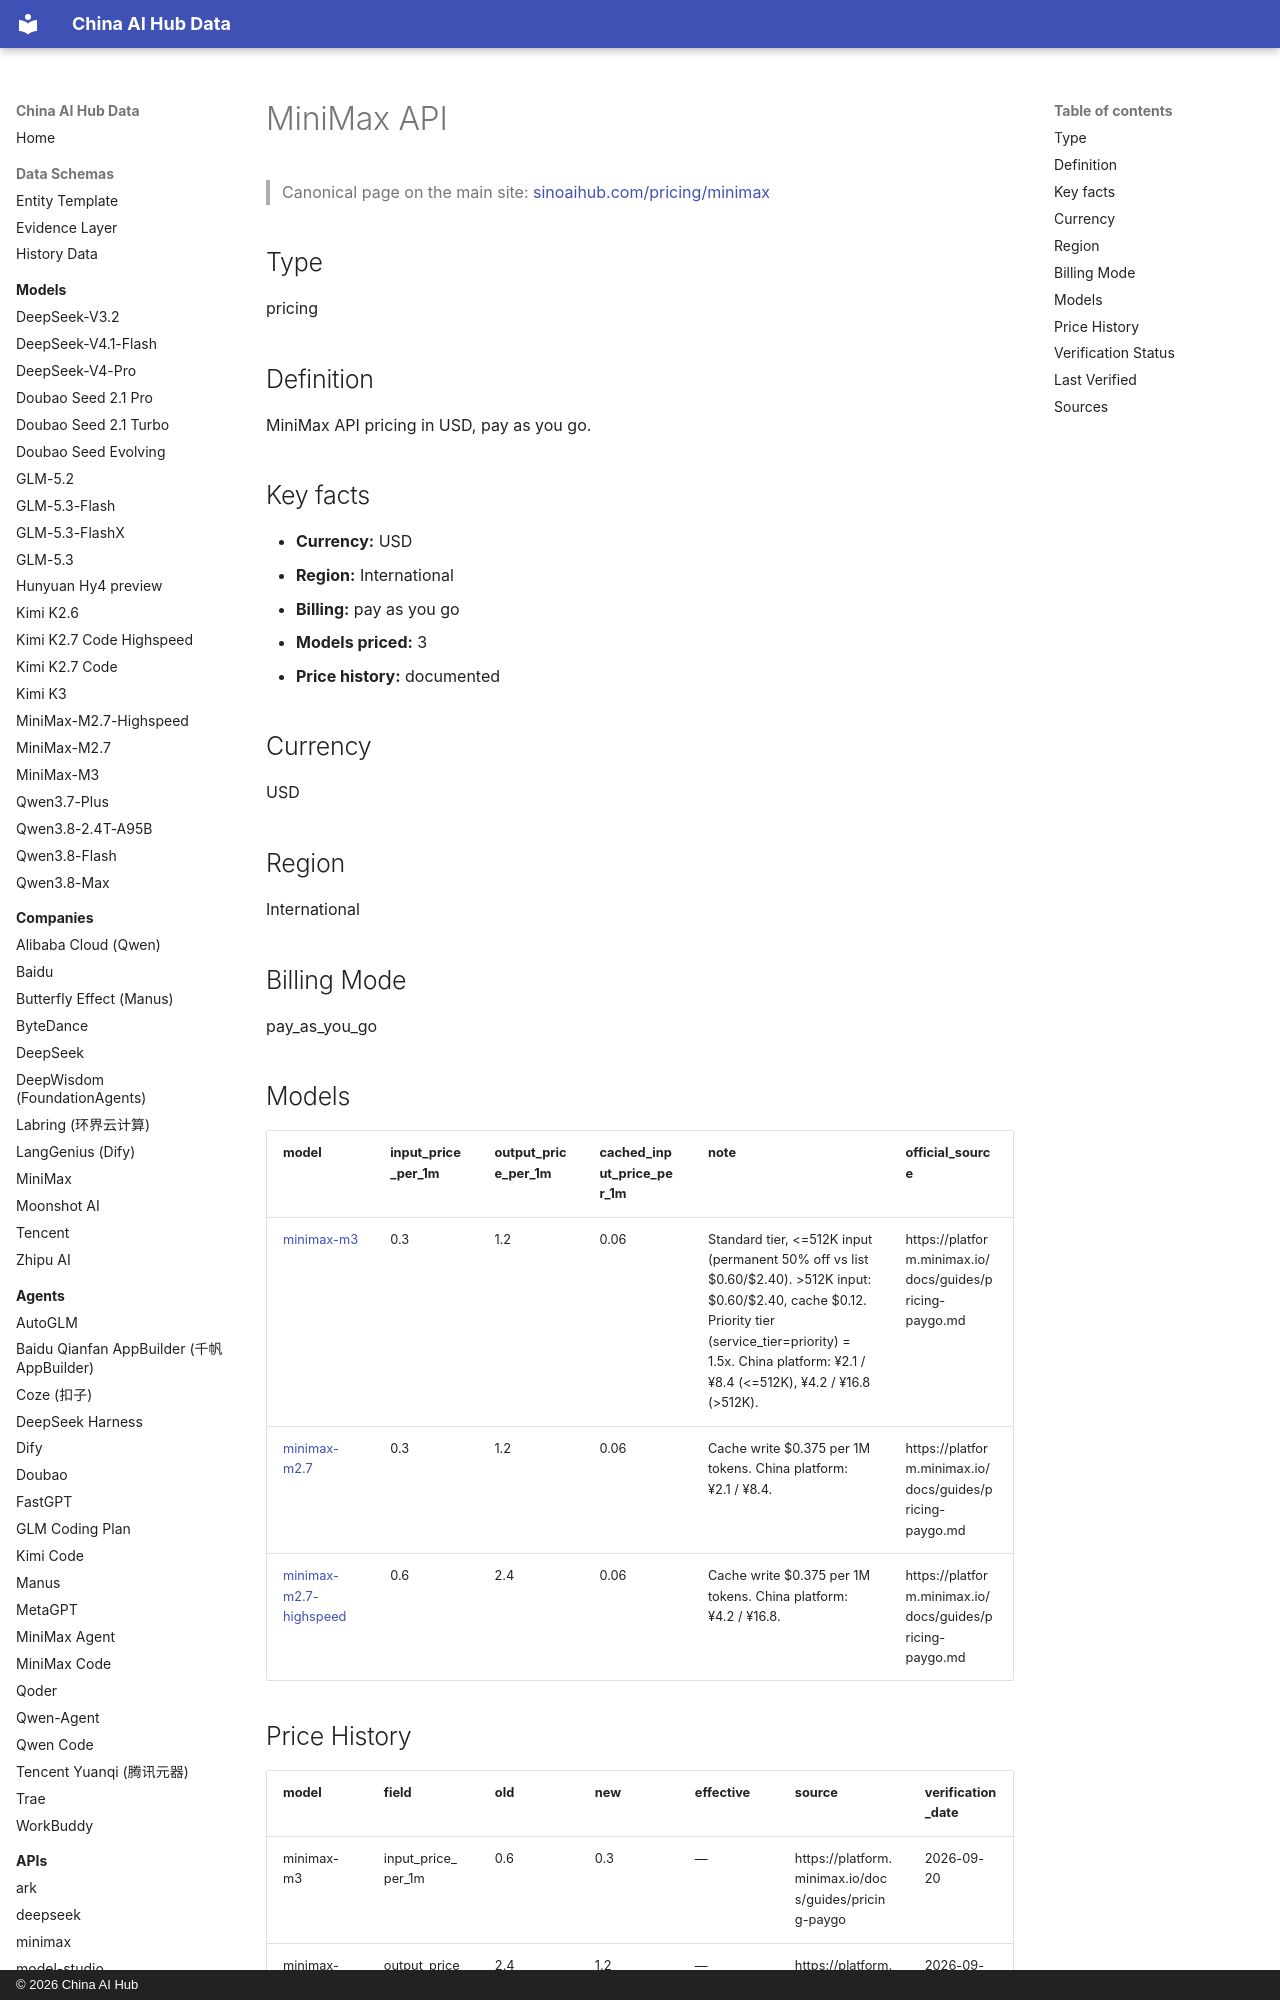

repository: martinxionbiotech-max/china-ai-hub-data · page: pricing/minimax/index.html · generator: mkdocs · copyright: © 2026 China AI Hub

# MiniMax API

<script type="application/ld+json">
{
  "@context": "https://schema.org",
  "@graph": [
    {
      "@type": "OfferCatalog",
      "@id": "https://sinoaihub.com/pricing/minimax",
      "name": "MiniMax pricing",
      "url": "https://sinoaihub.com/pricing/minimax",
      "mainEntityOfPage": "https://data.sinoaihub.com/pricing/minimax/",
      "provider": {
        "@type": "Organization",
        "name": "MiniMax",
        "@id": "https://sinoaihub.com/companies/minimax",
        "url": "https://sinoaihub.com/companies/minimax"
      },
      "itemListElement": [
        {
          "@type": "Offer",
          "name": "MiniMax-M3 — input price per 1M tokens",
          "price": 0.3,
          "priceCurrency": "USD",
          "itemOffered": {
            "@type": "SoftwareApplication",
            "name": "MiniMax-M3",
            "@id": "https://sinoaihub.com/models/minimax-m3",
            "url": "https://sinoaihub.com/models/minimax-m3"
          },
          "url": "https://data.sinoaihub.com/pricing/minimax/",
          "description": "Output price per 1M tokens: $1.2"
        },
        {
          "@type": "Offer",
          "name": "MiniMax-M2.7 — input price per 1M tokens",
          "price": 0.3,
          "priceCurrency": "USD",
          "itemOffered": {
            "@type": "SoftwareApplication",
            "name": "MiniMax-M2.7",
            "@id": "https://sinoaihub.com/models/minimax-m27",
            "url": "https://sinoaihub.com/models/minimax-m27"
          },
          "url": "https://data.sinoaihub.com/pricing/minimax/",
          "description": "Output price per 1M tokens: $1.2"
        },
        {
          "@type": "Offer",
          "name": "MiniMax-M2.7-Highspeed — input price per 1M tokens",
          "price": 0.6,
          "priceCurrency": "USD",
          "itemOffered": {
            "@type": "SoftwareApplication",
            "name": "MiniMax-M2.7-Highspeed",
            "@id": "https://sinoaihub.com/models/minimax-m27-highspeed",
            "url": "https://sinoaihub.com/models/minimax-m27-highspeed"
          },
          "url": "https://data.sinoaihub.com/pricing/minimax/",
          "description": "Output price per 1M tokens: $2.4"
        }
      ]

    },
    {
      "@type": "BreadcrumbList",
      "itemListElement": [
        {
          "@type": "ListItem",
          "position": 1,
          "name": "Home",
          "item": "https://data.sinoaihub.com/"
        },
        {
          "@type": "ListItem",
          "position": 2,
          "name": "Pricing",
          "item": "https://data.sinoaihub.com/pricing/"
        },
        {
          "@type": "ListItem",
          "position": 3,
          "name": "MiniMax API",
          "item": "https://data.sinoaihub.com/pricing/minimax/"
        }
      ]
    }
  ]
}
</script>
> Canonical page on the main site: [sinoaihub.com/pricing/minimax](https://sinoaihub.com/pricing/minimax)

## Type

pricing


## Definition

MiniMax API pricing in USD, pay as you go.

## Key facts

- **Currency:** USD
- **Region:** International
- **Billing:** pay as you go
- **Models priced:** 3
- **Price history:** documented

## Currency

USD

## Region

International

## Billing Mode

pay_as_you_go
